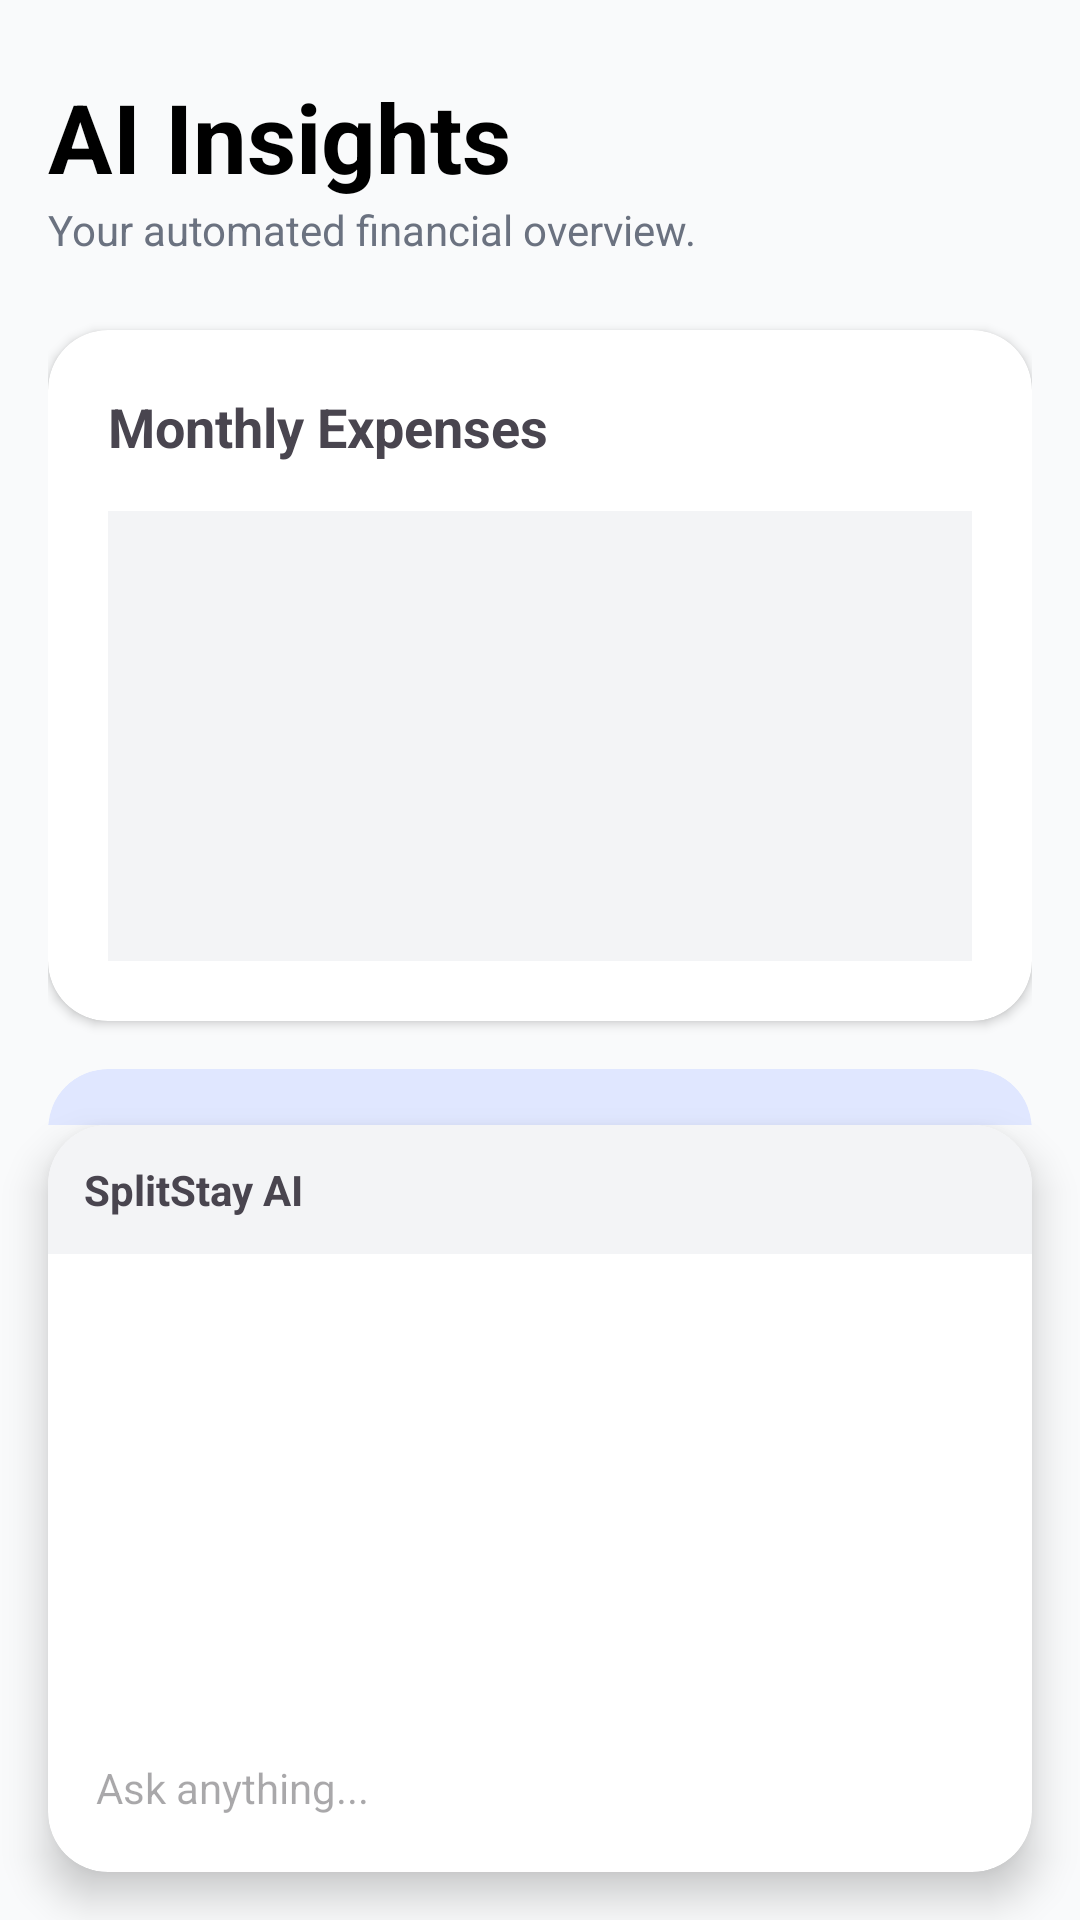

This screen was rendered from an Android layout file. Write that file and the resources it references.
<!-- AndroidManifest.xml: application theme Theme.SplitStay -->
<!-- res/layout/fragment_ai.xml -->
<?xml version="1.0" encoding="utf-8"?>
<androidx.constraintlayout.widget.ConstraintLayout xmlns:android="http://schemas.android.com/apk/res/android"
    xmlns:app="http://schemas.android.com/apk/res-auto"
    xmlns:tools="http://schemas.android.com/tools"
    android:layout_width="match_parent"
    android:layout_height="match_parent"
    android:background="@color/light_background">

    <androidx.core.widget.NestedScrollView
        android:id="@+id/scroll_insights"
        android:layout_width="match_parent"
        android:layout_height="0dp"
        app:layout_constraintBottom_toTopOf="@id/layout_chatbot"
        app:layout_constraintTop_toTopOf="parent">

        <LinearLayout
            android:layout_width="match_parent"
            android:layout_height="wrap_content"
            android:orientation="vertical"
            android:padding="16dp">

            <TextView
                android:layout_width="wrap_content"
                android:layout_height="wrap_content"
                android:layout_marginTop="8dp"
                android:text="AI Insights"
                android:textColor="@color/black"
                android:textSize="32sp"
                android:textStyle="bold" />

            <TextView
                android:layout_width="wrap_content"
                android:layout_height="wrap_content"
                android:text="Your automated financial overview."
                android:textColor="@color/secondary_text" />

            
            <androidx.cardview.widget.CardView
                android:layout_width="match_parent"
                android:layout_height="wrap_content"
                android:layout_marginTop="24dp"
                app:cardCornerRadius="20dp"
                app:cardElevation="2dp">

                <LinearLayout
                    android:layout_width="match_parent"
                    android:layout_height="wrap_content"
                    android:orientation="vertical"
                    android:padding="20dp">

                    <TextView
                        android:layout_width="wrap_content"
                        android:layout_height="wrap_content"
                        android:text="Monthly Expenses"
                        android:textSize="18sp"
                        android:textStyle="bold" />

                    <View
                        android:id="@+id/chart_placeholder"
                        android:layout_width="match_parent"
                        android:layout_height="150dp"
                        android:layout_marginTop="16dp"
                        android:background="#F3F4F6" />
                </LinearLayout>
            </androidx.cardview.widget.CardView>

            
            <androidx.cardview.widget.CardView
                android:layout_width="match_parent"
                android:layout_height="wrap_content"
                android:layout_marginTop="16dp"
                app:cardBackgroundColor="@color/primary_container"
                app:cardCornerRadius="20dp"
                app:cardElevation="0dp">

                <LinearLayout
                    android:layout_width="match_parent"
                    android:layout_height="wrap_content"
                    android:orientation="vertical"
                    android:padding="20dp">

                    <TextView
                        android:layout_width="wrap_content"
                        android:layout_height="wrap_content"
                        android:text="Smart Forecast"
                        android:textColor="@color/on_primary_container"
                        android:textStyle="bold" />

                    <TextView
                        android:layout_width="wrap_content"
                        android:layout_height="wrap_content"
                        android:layout_marginTop="8dp"
                        android:text="₹1,850 expected next month"
                        android:textColor="@color/on_primary_container"
                        android:textSize="20sp"
                        android:textStyle="bold" />
                </LinearLayout>
            </androidx.cardview.widget.CardView>

        </LinearLayout>
    </androidx.core.widget.NestedScrollView>

    
    <androidx.cardview.widget.CardView
        android:id="@+id/layout_chatbot"
        android:layout_width="match_parent"
        android:layout_height="wrap_content"
        android:layout_margin="16dp"
        app:cardCornerRadius="20dp"
        app:cardElevation="8dp"
        app:layout_constraintBottom_toBottomOf="parent">

        <LinearLayout
            android:layout_width="match_parent"
            android:layout_height="wrap_content"
            android:orientation="vertical">

            <LinearLayout
                android:layout_width="match_parent"
                android:layout_height="wrap_content"
                android:background="#F3F4F6"
                android:padding="12dp">

                <TextView
                    android:layout_width="wrap_content"
                    android:layout_height="wrap_content"
                    android:text="SplitStay AI"
                    android:textStyle="bold" />
            </LinearLayout>

            <androidx.recyclerview.widget.RecyclerView
                android:id="@+id/rv_chat"
                android:layout_width="match_parent"
                android:layout_height="150dp"
                tools:listitem="@layout/item_chat" />

            <LinearLayout
                android:layout_width="match_parent"
                android:layout_height="wrap_content"
                android:gravity="center_vertical"
                android:orientation="horizontal"
                android:padding="8dp">

                <EditText
                    android:id="@+id/et_message"
                    android:layout_width="0dp"
                    android:layout_height="wrap_content"
                    android:layout_weight="1"
                    android:background="@android:color/transparent"
                    android:hint="Ask anything..."
                    android:padding="8dp"
                    android:textSize="14sp" />

                <ImageButton
                    android:id="@+id/btn_send"
                    android:layout_width="40dp"
                    android:layout_height="40dp"
                    android:background="@drawable/primary_card_bg"
                    android:src="@android:drawable/ic_menu_send"
                    app:tint="@color/white" />
            </LinearLayout>
        </LinearLayout>
    </androidx.cardview.widget.CardView>

</androidx.constraintlayout.widget.ConstraintLayout>
<!-- res/layout/item_chat.xml (included above) -->
<?xml version="1.0" encoding="utf-8"?>
<androidx.constraintlayout.widget.ConstraintLayout xmlns:android="http://schemas.android.com/apk/res/android"
    xmlns:app="http://schemas.android.com/apk/res-auto"
    android:layout_width="match_parent"
    android:layout_height="wrap_content"
    android:padding="8dp">

    <androidx.cardview.widget.CardView
        android:id="@+id/card_chat"
        android:layout_width="wrap_content"
        android:layout_height="wrap_content"
        app:cardCornerRadius="16dp"
        app:cardElevation="0dp"
        app:layout_constrainedWidth="true"
        app:layout_constraintEnd_toEndOf="parent"
        app:layout_constraintHorizontal_bias="1.0"
        app:layout_constraintStart_toStartOf="parent"
        app:layout_constraintTop_toTopOf="parent"
        app:layout_constraintWidth_max="300dp">

        <TextView
            android:id="@+id/text_chat"
            android:layout_width="wrap_content"
            android:layout_height="wrap_content"
            android:padding="12dp"
            android:text="Who owes whom?"
            android:textColor="@color/white"
            android:textSize="14sp" />
    </androidx.cardview.widget.CardView>

</androidx.constraintlayout.widget.ConstraintLayout>
<!-- resources referenced by this layout -->
<resources>
  <color name="black">#FF000000</color>
  <color name="light_background">#F9FAFB</color>
  <color name="on_primary_container">#312E81</color>
  <color name="primary_container">#E0E7FF</color>
  <color name="secondary_text">#6B7280</color>
  <color name="white">#FFFFFFFF</color>
  <style name="Theme.SplitStay" parent="Base.Theme.SplitStay" />
  <style name="Base.Theme.SplitStay" parent="Theme.Material3.DayNight.NoActionBar">
          
          <item name="colorPrimary">@color/primary_indigo</item>
      </style>
  <color name="primary_indigo">#4F46E5</color>
</resources>
